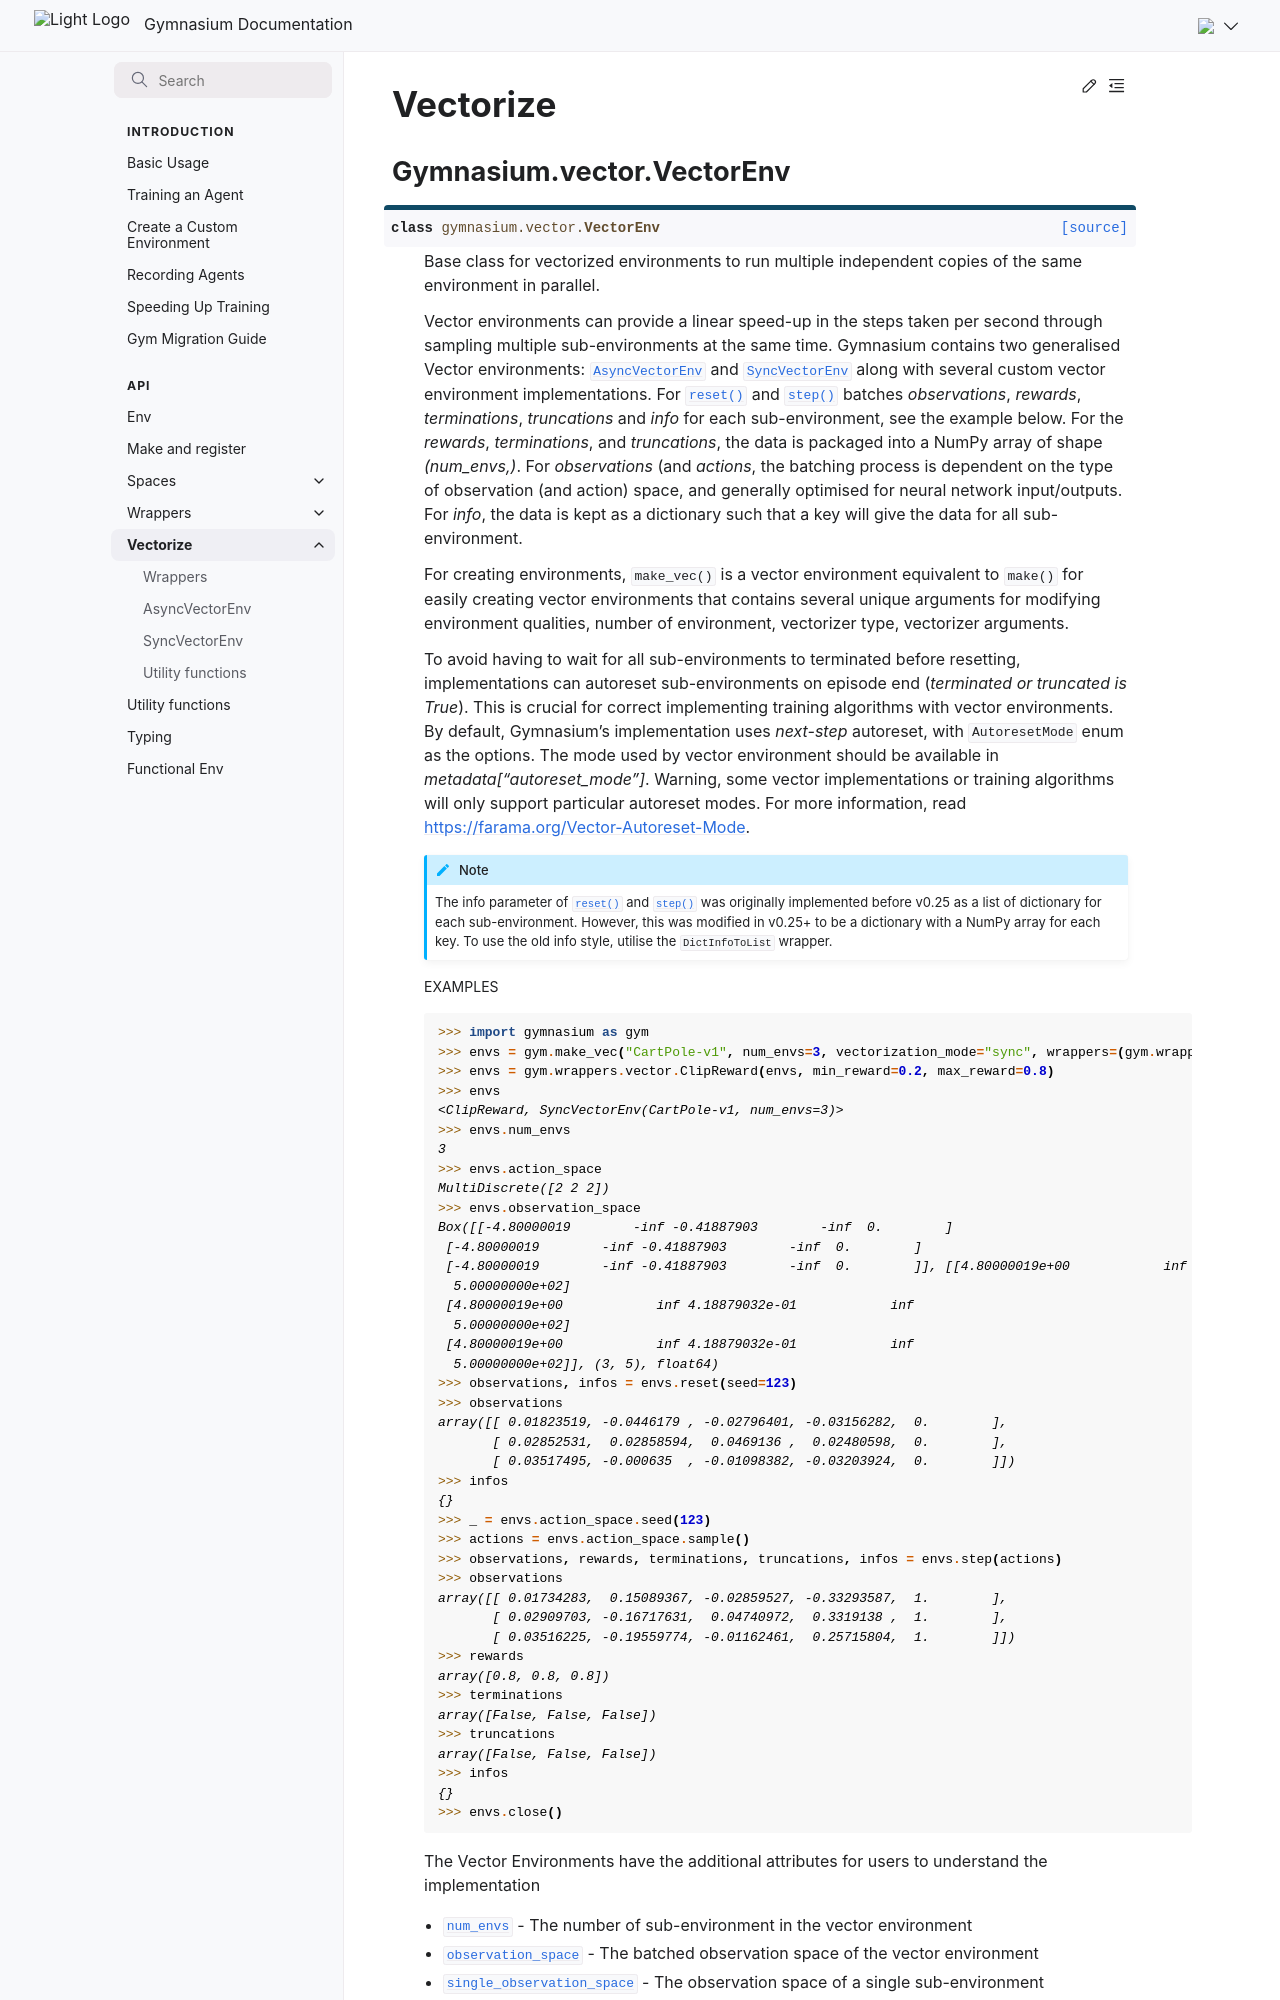

repository: Farama-Foundation/Gymnasium · page: api/vector/index.html · generator: sphinx

---
title: Vector
---

# Vectorize

```{toctree}
:hidden:
vector/wrappers
vector/autoreset
vector/async_vector_env
vector/sync_vector_env
vector/utils
```

## Gymnasium.vector.VectorEnv

```{eval-rst}
.. autoclass:: gymnasium.vector.VectorEnv
```

### Methods
```{eval-rst}
.. automethod:: gymnasium.vector.VectorEnv.step
.. automethod:: gymnasium.vector.VectorEnv.reset
.. automethod:: gymnasium.vector.VectorEnv.render
.. automethod:: gymnasium.vector.VectorEnv.close
```
